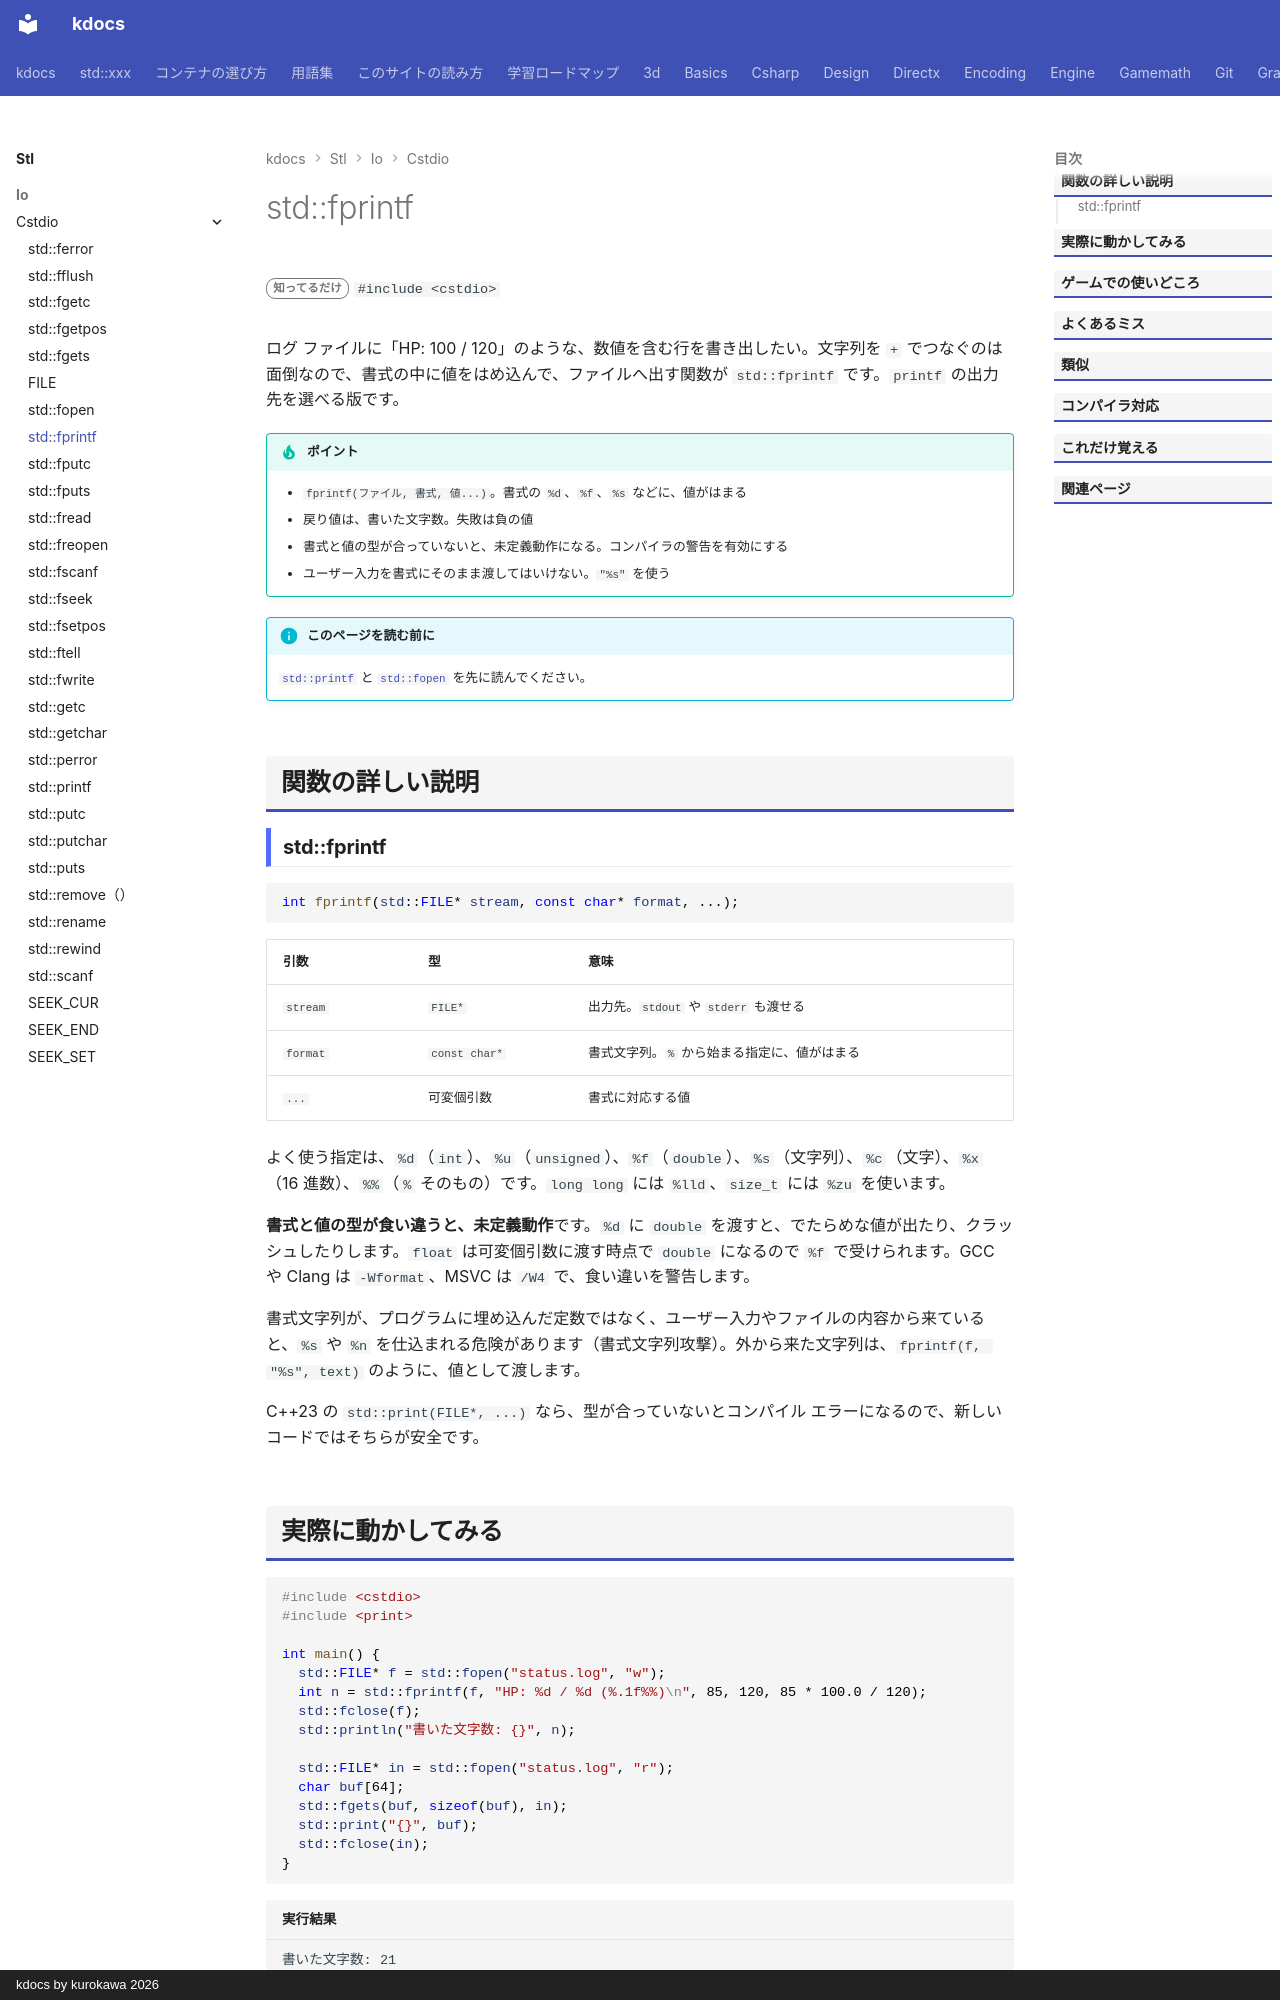

repository: qwzxdf/kdocs · page: stl/io/cstdio/fprintf/index.html · generator: mkdocs · copyright: kdocs by kurokawa 2026

---
title: std::fprintf
summary: "書式を指定して、ファイルに出力する。"
order: 900
tags:
  - 入出力・文字列
---

# std::fprintf

<div class="page-badges" markdown>
<span class="rank rank-rare">知ってるだけ</span>
`#include <cstdio>`
</div>

ログ ファイルに「HP: 100 / 120」のような、数値を含む行を書き出したい。文字列を `+` でつなぐのは面倒なので、書式の中に値をはめ込んで、ファイルへ出す関数が `std::fprintf` です。`printf` の出力先を選べる版です。

!!! tip "ポイント"
    - `fprintf(ファイル, 書式, 値...)`。書式の `%d`、`%f`、`%s` などに、値がはまる
    - 戻り値は、書いた文字数。失敗は負の値
    - 書式と値の型が合っていないと、未定義動作になる。コンパイラの警告を有効にする
    - ユーザー入力を書式にそのまま渡してはいけない。`"%s"` を使う

!!! info "このページを読む前に"
    [`std::printf`](printf.md) と [`std::fopen`](fopen.md) を先に読んでください。

## 関数の詳しい説明

### std::fprintf {#fprintf}

```cpp
int fprintf(std::FILE* stream, const char* format, ...);
```

| 引数 | 型 | 意味 |
| --- | --- | --- |
| `stream` | `FILE*` | 出力先。`stdout` や `stderr` も渡せる |
| `format` | `const char*` | 書式文字列。`%` から始まる指定に、値がはまる |
| `...` | 可変個引数 | 書式に対応する値 |

よく使う指定は、`%d`（`int`）、`%u`（`unsigned`）、`%f`（`double`）、`%s`（文字列）、`%c`（文字）、`%x`（16 進数）、`%%`（`%` そのもの）です。`long long` には `%lld`、`size_t` には `%zu` を使います。

<strong>書式と値の型が食い違うと、未定義動作</strong>です。`%d` に `double` を渡すと、でたらめな値が出たり、クラッシュしたりします。`float` は可変個引数に渡す時点で `double` になるので `%f` で受けられます。GCC や Clang は `-Wformat`、MSVC は `/W4` で、食い違いを警告します。

書式文字列が、プログラムに埋め込んだ定数ではなく、ユーザー入力やファイルの内容から来ていると、`%s` や `%n` を仕込まれる危険があります（書式文字列攻撃）。外から来た文字列は、`fprintf(f, "%s", text)` のように、値として渡します。

C++23 の `std::print(FILE*, ...)` なら、型が合っていないとコンパイル エラーになるので、新しいコードではそちらが安全です。
